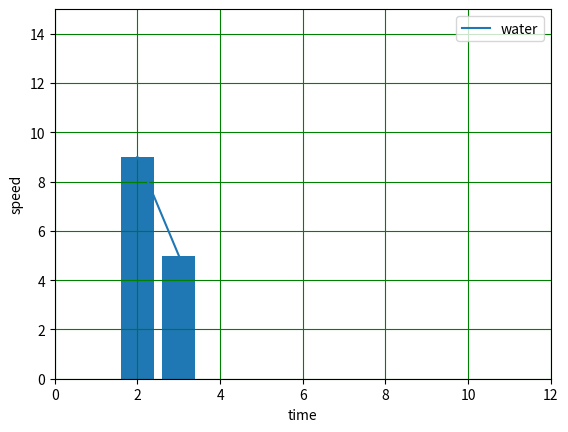

Write Python code to recreate this figure.
#!/usr/bin/python3

import matplotlib.pyplot as pl
# only loading python ori lib
x=[2,3]
y=[9,5]
pl.xlabel("time")
pl.ylabel("speed")
pl.plot(x,y,label="water")# this will draw a straight line
pl.bar(x,y)
pl.grid(color='green')
pl.legend() #to show the lable with plot
pl.xlim(0,12)#to show min to max in graph
pl.ylim(0,15)
pl.show()
